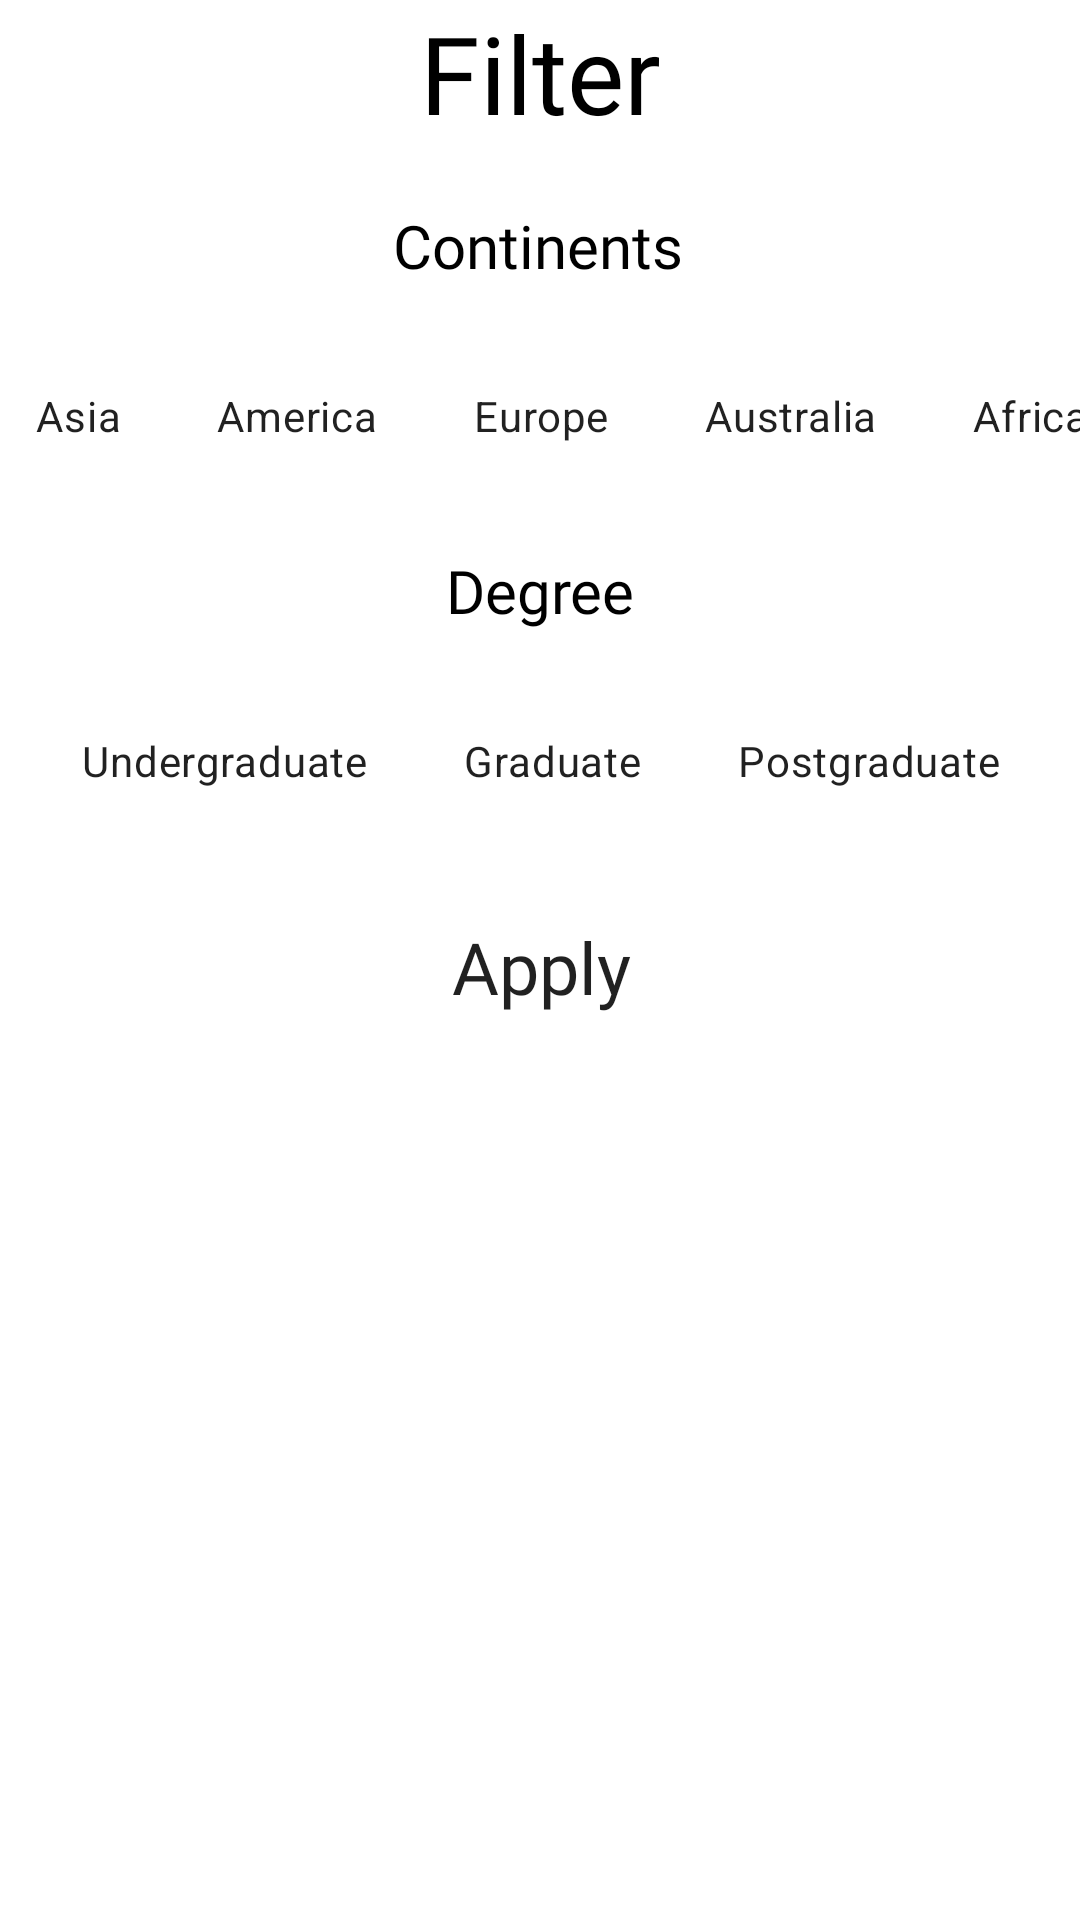

Write the Android layout XML for this screen, with the resource values it uses.
<!-- AndroidManifest.xml: application theme Theme.Beosis4 -->
<!-- res/layout/scholarship_filter_bottom_sheet.xml -->
<?xml version="1.0" encoding="utf-8"?>
<androidx.constraintlayout.widget.ConstraintLayout xmlns:android="http://schemas.android.com/apk/res/android"
    xmlns:app="http://schemas.android.com/apk/res-auto"
    android:layout_width="match_parent"
    android:layout_height="wrap_content">

    <TextView
        android:id="@+id/tv_filter"
        android:layout_width="wrap_content"
        android:layout_height="wrap_content"
        android:fontFamily="@font/poppins_bold"
        android:text="@string/filter"
        android:textColor="@color/black"
        android:textSize="@dimen/_36sp"
        app:layout_constraintEnd_toEndOf="parent"
        app:layout_constraintStart_toStartOf="parent"
        app:layout_constraintTop_toTopOf="parent" />

    <TextView
        android:id="@+id/tv_continents"
        android:layout_width="wrap_content"
        android:layout_height="wrap_content"
        android:layout_marginTop="@dimen/_20dp"
        android:fontFamily="@font/poppins_regular"
        android:text="@string/continents"
        android:textColor="@color/black"
        android:textSize="@dimen/_20sp"
        app:layout_constraintEnd_toEndOf="parent"
        app:layout_constraintHorizontal_bias="0.498"
        app:layout_constraintStart_toStartOf="parent"
        app:layout_constraintTop_toBottomOf="@+id/tv_filter" />

    <HorizontalScrollView
        android:id="@+id/hsv_filter_continents"
        android:layout_width="wrap_content"
        android:layout_height="wrap_content"
        android:layout_marginTop="@dimen/_20dp"
        android:scrollbars="none"
        app:layout_constraintEnd_toEndOf="parent"
        app:layout_constraintHorizontal_bias="0.466"
        app:layout_constraintStart_toStartOf="parent"
        app:layout_constraintTop_toBottomOf="@+id/tv_continents">

        <com.google.android.material.chip.ChipGroup
            android:id="@+id/chips_continentsType"
            android:layout_width="wrap_content"
            android:layout_height="wrap_content"
            app:selectionRequired="true"
            app:singleLine="true"
            app:singleSelection="true">

            <com.google.android.material.chip.Chip
                android:id="@+id/chips_continentsType_asia"
                style="@style/CustomChipStyle"
                android:layout_width="wrap_content"
                android:layout_height="wrap_content"
                android:fontFamily="@font/poppins_regular"
                android:gravity="center"
                android:text="@string/asia"
                app:layout_constraintEnd_toEndOf="@+id/tv_continents"
                app:layout_constraintStart_toStartOf="@+id/tv_continents"
                app:layout_constraintTop_toBottomOf="@+id/tv_continents" />

            <com.google.android.material.chip.Chip
                android:id="@+id/chips_continentsType_america"
                style="@style/CustomChipStyle"
                android:layout_width="wrap_content"
                android:layout_height="wrap_content"
                android:fontFamily="@font/poppins_regular"
                android:gravity="center"
                android:text="@string/america"
                app:layout_constraintEnd_toEndOf="@+id/tv_continents"
                app:layout_constraintStart_toStartOf="@+id/tv_continents"
                app:layout_constraintTop_toBottomOf="@+id/chips_continentsType_asia" />

            <com.google.android.material.chip.Chip
                android:id="@+id/chips_continentsType_europe"
                style="@style/CustomChipStyle"
                android:layout_width="wrap_content"
                android:layout_height="wrap_content"
                android:fontFamily="@font/poppins_regular"
                android:gravity="center"
                android:text="@string/europe"
                app:layout_constraintEnd_toEndOf="@+id/tv_continents"
                app:layout_constraintStart_toStartOf="@+id/tv_continents"
                app:layout_constraintTop_toBottomOf="@+id/chips_continentsType_america" />

            <com.google.android.material.chip.Chip
                android:id="@+id/chips_continentsType_australia"
                style="@style/CustomChipStyle"
                android:layout_width="wrap_content"
                android:layout_height="wrap_content"
                android:fontFamily="@font/poppins_regular"
                android:gravity="center"
                android:text="@string/australia"
                app:layout_constraintEnd_toEndOf="@+id/tv_continents"
                app:layout_constraintHorizontal_bias="0.586"
                app:layout_constraintStart_toStartOf="@+id/tv_continents"
                app:layout_constraintTop_toBottomOf="@+id/chips_continentsType_europe" />

            <com.google.android.material.chip.Chip
                android:id="@+id/chips_continentsType_africa"
                style="@style/CustomChipStyle"
                android:layout_width="wrap_content"
                android:layout_height="wrap_content"
                android:fontFamily="@font/poppins_regular"
                android:text="@string/africa"
                app:layout_constraintEnd_toEndOf="@+id/chips_continentsType_australia"
                app:layout_constraintStart_toStartOf="@+id/chips_continentsType_australia"
                app:layout_constraintTop_toBottomOf="@+id/chips_continentsType_australia" />

        </com.google.android.material.chip.ChipGroup>
    </HorizontalScrollView>

    <TextView
        android:id="@+id/tv_degree"
        android:layout_width="wrap_content"
        android:layout_height="wrap_content"
        android:layout_marginTop="@dimen/_20dp"
        android:fontFamily="@font/poppins_regular"
        android:text="@string/degree"
        android:textColor="@color/black"
        android:textSize="@dimen/_20sp"
        app:layout_constraintEnd_toEndOf="parent"
        app:layout_constraintStart_toStartOf="parent"
        app:layout_constraintTop_toBottomOf="@+id/hsv_filter_continents" />

    <HorizontalScrollView
        android:id="@+id/hsv_filter_degree"
        android:layout_width="wrap_content"
        android:layout_height="wrap_content"
        android:layout_marginTop="@dimen/_20dp"
        android:scrollbars="none"
        app:layout_constraintEnd_toEndOf="@+id/tv_degree"
        app:layout_constraintStart_toStartOf="@+id/tv_degree"
        app:layout_constraintTop_toBottomOf="@+id/tv_degree">

        <com.google.android.material.chip.ChipGroup
            android:id="@+id/chips_degreeType"
            android:layout_width="wrap_content"
            android:layout_height="wrap_content"
            app:checkedChip="@+id/chips_continentsType_asia"
            app:selectionRequired="true"
            app:singleLine="true"
            app:singleSelection="true">

            <com.google.android.material.chip.Chip
                android:id="@+id/chips_degreeType_undergraduate"
                style="@style/CustomChipStyle"
                android:layout_width="wrap_content"
                android:layout_height="wrap_content"
                android:fontFamily="@font/poppins_regular"
                android:gravity="center"
                android:text="@string/undergraduate"
                app:layout_constraintEnd_toEndOf="@+id/tv_degree"
                app:layout_constraintStart_toStartOf="@+id/tv_degree"
                app:layout_constraintTop_toBottomOf="@+id/tv_degree" />

            <com.google.android.material.chip.Chip
                android:id="@+id/chips_degreeType_graduate"
                style="@style/CustomChipStyle"
                android:layout_width="wrap_content"
                android:layout_height="wrap_content"
                android:layout_marginTop="@dimen/_20dp"
                android:fontFamily="@font/poppins_regular"
                android:gravity="center"
                android:text="@string/graduate"
                app:layout_constraintEnd_toEndOf="@+id/tv_degree"
                app:layout_constraintStart_toStartOf="@+id/tv_degree"
                app:layout_constraintTop_toBottomOf="@+id/chips_degreeType_undergraduate" />

            <com.google.android.material.chip.Chip
                android:id="@+id/chips_degreeType_postgraduate"
                style="@style/CustomChipStyle"
                android:layout_width="wrap_content"
                android:layout_height="wrap_content"
                android:fontFamily="@font/poppins_regular"
                android:gravity="center"
                android:text="@string/postgraduate"
                app:layout_constraintEnd_toEndOf="@+id/tv_degree"
                app:layout_constraintHorizontal_bias="0.513"
                app:layout_constraintStart_toStartOf="@+id/tv_degree"
                app:layout_constraintTop_toBottomOf="@+id/chips_degreeType_graduate" />

        </com.google.android.material.chip.ChipGroup>
    </HorizontalScrollView>

    <Button
        android:id="@+id/et_apply"
        android:layout_width="wrap_content"
        android:layout_height="wrap_content"
        android:layout_marginTop="@dimen/_20dp"
        android:background="@drawable/background_button_green"
        android:fontFamily="@font/poppins_medium"
        android:text="@string/apply"
        android:textAllCaps="false"
        android:textSize="24sp"
        app:layout_constraintEnd_toEndOf="@+id/hsv_filter_degree"
        app:layout_constraintStart_toStartOf="@+id/hsv_filter_degree"
        app:layout_constraintTop_toBottomOf="@+id/hsv_filter_degree" />

</androidx.constraintlayout.widget.ConstraintLayout>
<!-- resources referenced by this layout -->
<resources>
  <color name="black">#FF000000</color>
  <dimen name="_20dp">20dp</dimen>
  <dimen name="_20sp">20sp</dimen>
  <dimen name="_36sp">36sp</dimen>
  <string name="africa">Africa</string>
  <string name="america">America</string>
  <string name="apply">Apply</string>
  <string name="asia">Asia</string>
  <string name="australia">Australia</string>
  <string name="continents">Continents</string>
  <string name="degree">Degree</string>
  <string name="europe">Europe</string>
  <string name="filter">Filter</string>
  <string name="graduate">Graduate</string>
  <string name="postgraduate">Postgraduate</string>
  <string name="undergraduate">Undergraduate</string>
  <style name="CustomChipStyle" parent="Widget.MaterialComponents.Chip.Filter">
          <item name="chipBackgroundColor">@color/chip_background_color</item>
          <item name="android:textColor">@color/chip_text_color</item>
          <item name="checkedIconTint">@color/chip_text_color</item>
      </style>
  <style name="Theme.Beosis4" parent="Theme.MaterialComponents.DayNight.DarkActionBar">
          
          <item name="colorPrimary">@color/green</item>
          <item name="colorPrimaryVariant">@color/purple_dark</item>
          <item name="colorOnPrimary">@color/white</item>
          
          <item name="colorSecondary">@color/purple_dark</item>
          <item name="colorSecondaryVariant">@color/teal_700</item>
          <item name="colorOnSecondary">@color/white</item>
          
          <item name="android:statusBarColor" tools:targetApi="l">?attr/colorPrimaryVariant</item>
          
      </style>
  <color name="green">#B2D93B</color>
  <color name="purple_dark">#713EDD</color>
  <color name="white">#FFFFFFFF</color>
  <color name="teal_700">#FF018786</color>
</resources>
